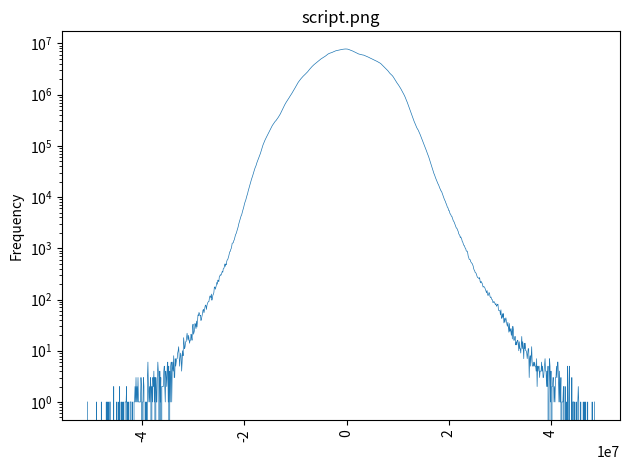

The matplotlib source for this figure:
import sys
import numpy as np
import matplotlib.pyplot as plt
y=[1.000000, 0.000000, 0.000000, 0.000000, 0.000000, 0.000000, 0.000000, 0.000000, 0.000000, 0.000000, 0.000000, 0.000000, 0.000000, 0.000000, 0.000000, 0.000000, 0.000000, 0.000000, 1.000000, 0.000000, 0.000000, 0.000000, 0.000000, 0.000000, 0.000000, 0.000000, 0.000000, 0.000000, 1.000000, 0.000000, 0.000000, 0.000000, 0.000000, 0.000000, 0.000000, 0.000000, 0.000000, 0.000000, 1.000000, 0.000000, 1.000000, 0.000000, 1.000000, 0.000000, 0.000000, 1.000000, 1.000000, 0.000000, 0.000000, 0.000000, 0.000000, 0.000000, 0.000000, 2.000000, 0.000000, 0.000000, 0.000000, 0.000000, 0.000000, 1.000000, 0.000000, 0.000000, 1.000000, 0.000000, 0.000000, 2.000000, 0.000000, 0.000000, 1.000000, 0.000000, 1.000000, 0.000000, 0.000000, 1.000000, 0.000000, 0.000000, 1.000000, 1.000000, 1.000000, 2.000000, 0.000000, 1.000000, 0.000000, 1.000000, 0.000000, 0.000000, 1.000000, 1.000000, 1.000000, 0.000000, 0.000000, 1.000000, 0.000000, 0.000000, 1.000000, 1.000000, 2.000000, 1.000000, 3.000000, 1.000000, 2.000000, 1.000000, 3.000000, 1.000000, 1.000000, 1.000000, 1.000000, 1.000000, 3.000000, 2.000000, 0.000000, 1.000000, 1.000000, 3.000000, 2.000000, 0.000000, 0.000000, 1.000000, 0.000000, 1.000000, 0.000000, 3.000000, 6.000000, 2.000000, 1.000000, 2.000000, 1.000000, 3.000000, 2.000000, 0.000000, 2.000000, 1.000000, 3.000000, 2.000000, 4.000000, 1.000000, 3.000000, 0.000000, 3.000000, 1.000000, 1.000000, 3.000000, 6.000000, 4.000000, 3.000000, 0.000000, 4.000000, 1.000000, 3.000000, 0.000000, 2.000000, 2.000000, 2.000000, 2.000000, 4.000000, 5.000000, 2.000000, 1.000000, 4.000000, 3.000000, 2.000000, 5.000000, 6.000000, 1.000000, 5.000000, 0.000000, 4.000000, 1.000000, 5.000000, 6.000000, 1.000000, 4.000000, 6.000000, 4.000000, 8.000000, 3.000000, 3.000000, 7.000000, 5.000000, 6.000000, 7.000000, 7.000000, 9.000000, 10.000000, 12.000000, 8.000000, 5.000000, 7.000000, 9.000000, 8.000000, 4.000000, 6.000000, 10.000000, 8.000000, 18.000000, 14.000000, 11.000000, 12.000000, 15.000000, 15.000000, 18.000000, 22.000000, 18.000000, 16.000000, 20.000000, 17.000000, 14.000000, 16.000000, 16.000000, 21.000000, 19.000000, 16.000000, 29.000000, 33.000000, 21.000000, 23.000000, 25.000000, 34.000000, 31.000000, 27.000000, 38.000000, 29.000000, 38.000000, 50.000000, 49.000000, 56.000000, 53.000000, 48.000000, 49.000000, 39.000000, 42.000000, 47.000000, 53.000000, 62.000000, 64.000000, 55.000000, 61.000000, 71.000000, 78.000000, 76.000000, 64.000000, 76.000000, 83.000000, 88.000000, 91.000000, 91.000000, 106.000000, 117.000000, 117.000000, 107.000000, 128.000000, 97.000000, 106.000000, 121.000000, 127.000000, 137.000000, 174.000000, 176.000000, 159.000000, 174.000000, 189.000000, 216.000000, 199.000000, 239.000000, 237.000000, 224.000000, 277.000000, 287.000000, 306.000000, 296.000000, 308.000000, 329.000000, 355.000000, 342.000000, 398.000000, 402.000000, 430.000000, 494.000000, 444.000000, 496.000000, 480.000000, 557.000000, 593.000000, 604.000000, 655.000000, 703.000000, 785.000000, 855.000000, 867.000000, 946.000000, 990.000000, 1095.000000, 1259.000000, 1272.000000, 1279.000000, 1398.000000, 1451.000000, 1600.000000, 1729.000000, 1871.000000, 1941.000000, 2089.000000, 2279.000000, 2455.000000, 2626.000000, 2939.000000, 3160.000000, 3362.000000, 3709.000000, 4000.000000, 4309.000000, 4481.000000, 4945.000000, 5343.000000, 5754.000000, 6228.000000, 6875.000000, 7523.000000, 8078.000000, 8523.000000, 9268.000000, 10071.000000, 10897.000000, 11578.000000, 12881.000000, 13905.000000, 15261.000000, 16406.000000, 17712.000000, 19285.000000, 20809.000000, 22426.000000, 23867.000000, 25550.000000, 27635.000000, 29965.000000, 32340.000000, 34473.000000, 36898.000000, 38708.000000, 41083.000000, 44263.000000, 47504.000000, 50282.000000, 53180.000000, 56406.000000, 59914.000000, 63557.000000, 67598.000000, 71765.000000, 77451.000000, 82337.000000, 88857.000000, 96400.000000, 103459.000000, 109504.000000, 116996.000000, 122833.000000, 128648.000000, 135229.000000, 140804.000000, 147707.000000, 154444.000000, 160882.000000, 169173.000000, 176605.000000, 186637.000000, 194833.000000, 202920.000000, 211882.000000, 220311.000000, 229441.000000, 240037.000000, 250502.000000, 259070.000000, 269526.000000, 279222.000000, 286353.000000, 294602.000000, 304083.000000, 308926.000000, 318304.000000, 327313.000000, 339652.000000, 352124.000000, 362068.000000, 374879.000000, 387862.000000, 402488.000000, 419716.000000, 440011.000000, 459658.000000, 483872.000000, 509549.000000, 535249.000000, 559529.000000, 587047.000000, 609631.000000, 635151.000000, 662574.000000, 688252.000000, 713941.000000, 738245.000000, 764181.000000, 790644.000000, 818170.000000, 848723.000000, 877918.000000, 915217.000000, 945508.000000, 975501.000000, 1008992.000000, 1047201.000000, 1089402.000000, 1135549.000000, 1171285.000000, 1215720.000000, 1263907.000000, 1313921.000000, 1366877.000000, 1419124.000000, 1477097.000000, 1538947.000000, 1606023.000000, 1671955.000000, 1731908.000000, 1791284.000000, 1841092.000000, 1897427.000000, 1948292.000000, 2003931.000000, 2066426.000000, 2121519.000000, 2173980.000000, 2228202.000000, 2283013.000000, 2329973.000000, 2370455.000000, 2425540.000000, 2488309.000000, 2543360.000000, 2610157.000000, 2665707.000000, 2721410.000000, 2786348.000000, 2871750.000000, 2955470.000000, 3043787.000000, 3117707.000000, 3201925.000000, 3289357.000000, 3370347.000000, 3456403.000000, 3536318.000000, 3617805.000000, 3693054.000000, 3773416.000000, 3853844.000000, 3926655.000000, 4002404.000000, 4076152.000000, 4165453.000000, 4244017.000000, 4324355.000000, 4413243.000000, 4492859.000000, 4576359.000000, 4663260.000000, 4748988.000000, 4832093.000000, 4899970.000000, 4976342.000000, 5046765.000000, 5127860.000000, 5210057.000000, 5268005.000000, 5329115.000000, 5406665.000000, 5482192.000000, 5571092.000000, 5660232.000000, 5764019.000000, 5863222.000000, 5976153.000000, 6090908.000000, 6178593.000000, 6265577.000000, 6335854.000000, 6403302.000000, 6453771.000000, 6498915.000000, 6546325.000000, 6595207.000000, 6649520.000000, 6718799.000000, 6788426.000000, 6873941.000000, 6950903.000000, 7018026.000000, 7081745.000000, 7141280.000000, 7191474.000000, 7228470.000000, 7276163.000000, 7319073.000000, 7377560.000000, 7394387.000000, 7432999.000000, 7469206.000000, 7510133.000000, 7540531.000000, 7574998.000000, 7590826.000000, 7619335.000000, 7653293.000000, 7692747.000000, 7720105.000000, 7730828.000000, 7755708.000000, 7778479.000000, 7791597.000000, 7788443.000000, 7784427.000000, 7778628.000000, 7767122.000000, 7726657.000000, 7681449.000000, 7619719.000000, 7557465.000000, 7512050.000000, 7453093.000000, 7396064.000000, 7329707.000000, 7251529.000000, 7181302.000000, 7103630.000000, 7023834.000000, 6935990.000000, 6863137.000000, 6780373.000000, 6694426.000000, 6617700.000000, 6539513.000000, 6469076.000000, 6399270.000000, 6337883.000000, 6273519.000000, 6228616.000000, 6184422.000000, 6150606.000000, 6115922.000000, 6083397.000000, 6050985.000000, 6006733.000000, 5978989.000000, 5950264.000000, 5928707.000000, 5923131.000000, 5868469.000000, 5828951.000000, 5768174.000000, 5721187.000000, 5661256.000000, 5602936.000000, 5546168.000000, 5495598.000000, 5437753.000000, 5376853.000000, 5324653.000000, 5243204.000000, 5190965.000000, 5130536.000000, 5083821.000000, 5034896.000000, 4982921.000000, 4929702.000000, 4869767.000000, 4823914.000000, 4763060.000000, 4704306.000000, 4655749.000000, 4611729.000000, 4566139.000000, 4520224.000000, 4476550.000000, 4419209.000000, 4356150.000000, 4291992.000000, 4242405.000000, 4200692.000000, 4135053.000000, 4073805.000000, 4010608.000000, 3914156.000000, 3840390.000000, 3749039.000000, 3667453.000000, 3588640.000000, 3512212.000000, 3427814.000000, 3360102.000000, 3294509.000000, 3226416.000000, 3156556.000000, 3087563.000000, 3008016.000000, 2928285.000000, 2839325.000000, 2751913.000000, 2665419.000000, 2609498.000000, 2557323.000000, 2508980.000000, 2456377.000000, 2402744.000000, 2344853.000000, 2281768.000000, 2208986.000000, 2128517.000000, 2057386.000000, 1992789.000000, 1912124.000000, 1838686.000000, 1778014.000000, 1716869.000000, 1659242.000000, 1606997.000000, 1564811.000000, 1510907.000000, 1454735.000000, 1405529.000000, 1358189.000000, 1308407.000000, 1252504.000000, 1202796.000000, 1159866.000000, 1110642.000000, 1062325.000000, 1021437.000000, 977690.000000, 934707.000000, 886134.000000, 836005.000000, 787618.000000, 748420.000000, 712026.000000, 668940.000000, 631254.000000, 594999.000000, 556994.000000, 523041.000000, 489933.000000, 458732.000000, 431619.000000, 407294.000000, 380886.000000, 356466.000000, 335107.000000, 316890.000000, 299374.000000, 284587.000000, 270391.000000, 256041.000000, 241256.000000, 229127.000000, 219645.000000, 211075.000000, 204632.000000, 194947.000000, 186041.000000, 175049.000000, 166944.000000, 157745.000000, 149204.000000, 140900.000000, 133157.000000, 125391.000000, 118775.000000, 112756.000000, 106222.000000, 100769.000000, 94575.000000, 89223.000000, 84444.000000, 78988.000000, 73798.000000, 69534.000000, 66198.000000, 62302.000000, 57956.000000, 53694.000000, 49976.000000, 46926.000000, 43294.000000, 40419.000000, 37803.000000, 34888.000000, 32534.000000, 30677.000000, 28584.000000, 27368.000000, 25465.000000, 23896.000000, 22750.000000, 21438.000000, 20249.000000, 19138.000000, 18184.000000, 17530.000000, 16540.000000, 15680.000000, 14700.000000, 14117.000000, 13208.000000, 13117.000000, 12301.000000, 11559.000000, 10816.000000, 10279.000000, 9610.000000, 8972.000000, 8548.000000, 8203.000000, 7623.000000, 7301.000000, 6832.000000, 6363.000000, 6219.000000, 5809.000000, 5392.000000, 5415.000000, 4842.000000, 4666.000000, 4507.000000, 4248.000000, 4202.000000, 3929.000000, 3673.000000, 3437.000000, 3343.000000, 3181.000000, 2988.000000, 2793.000000, 2670.000000, 2495.000000, 2471.000000, 2338.000000, 2212.000000, 2104.000000, 1908.000000, 1848.000000, 1788.000000, 1631.000000, 1668.000000, 1575.000000, 1495.000000, 1361.000000, 1319.000000, 1228.000000, 1145.000000, 1138.000000, 1076.000000, 1008.000000, 986.000000, 894.000000, 873.000000, 881.000000, 811.000000, 701.000000, 663.000000, 608.000000, 603.000000, 600.000000, 550.000000, 530.000000, 514.000000, 504.000000, 475.000000, 450.000000, 402.000000, 377.000000, 365.000000, 338.000000, 334.000000, 323.000000, 300.000000, 281.000000, 268.000000, 266.000000, 262.000000, 254.000000, 267.000000, 227.000000, 212.000000, 227.000000, 211.000000, 211.000000, 190.000000, 175.000000, 178.000000, 177.000000, 175.000000, 165.000000, 156.000000, 145.000000, 135.000000, 150.000000, 127.000000, 119.000000, 125.000000, 137.000000, 133.000000, 114.000000, 109.000000, 112.000000, 102.000000, 100.000000, 98.000000, 87.000000, 90.000000, 91.000000, 89.000000, 83.000000, 79.000000, 83.000000, 74.000000, 76.000000, 80.000000, 81.000000, 62.000000, 61.000000, 61.000000, 60.000000, 50.000000, 63.000000, 43.000000, 43.000000, 53.000000, 45.000000, 53.000000, 35.000000, 43.000000, 36.000000, 41.000000, 44.000000, 38.000000, 33.000000, 30.000000, 36.000000, 28.000000, 23.000000, 34.000000, 24.000000, 27.000000, 24.000000, 20.000000, 27.000000, 17.000000, 30.000000, 26.000000, 16.000000, 16.000000, 19.000000, 19.000000, 13.000000, 15.000000, 13.000000, 16.000000, 16.000000, 14.000000, 10.000000, 15.000000, 11.000000, 11.000000, 9.000000, 13.000000, 19.000000, 11.000000, 15.000000, 11.000000, 7.000000, 14.000000, 11.000000, 14.000000, 10.000000, 10.000000, 9.000000, 7.000000, 9.000000, 11.000000, 11.000000, 3.000000, 7.000000, 8.000000, 5.000000, 8.000000, 12.000000, 6.000000, 5.000000, 5.000000, 6.000000, 5.000000, 6.000000, 5.000000, 5.000000, 4.000000, 7.000000, 2.000000, 5.000000, 4.000000, 5.000000, 5.000000, 3.000000, 4.000000, 4.000000, 4.000000, 6.000000, 4.000000, 5.000000, 3.000000, 3.000000, 4.000000, 5.000000, 7.000000, 4.000000, 4.000000, 2.000000, 4.000000, 2.000000, 5.000000, 0.000000, 1.000000, 7.000000, 5.000000, 1.000000, 4.000000, 0.000000, 2.000000, 2.000000, 3.000000, 3.000000, 1.000000, 2.000000, 1.000000, 3.000000, 3.000000, 5.000000, 3.000000, 6.000000, 6.000000, 3.000000, 1.000000, 4.000000, 1.000000, 1.000000, 3.000000, 0.000000, 1.000000, 1.000000, 1.000000, 2.000000, 0.000000, 0.000000, 2.000000, 2.000000, 0.000000, 1.000000, 0.000000, 5.000000, 1.000000, 0.000000, 2.000000, 5.000000, 0.000000, 0.000000, 0.000000, 0.000000, 3.000000, 0.000000, 1.000000, 1.000000, 1.000000, 0.000000, 1.000000, 0.000000, 0.000000, 1.000000, 0.000000, 0.000000, 1.000000, 2.000000, 1.000000, 0.000000, 0.000000, 0.000000, 1.000000, 0.000000, 0.000000, 0.000000, 0.000000, 1.000000, 0.000000, 0.000000, 1.000000, 0.000000, 1.000000, 0.000000, 0.000000, 0.000000, 1.000000, 0.000000, 0.000000, 0.000000, 0.000000, 0.000000, 0.000000, 0.000000, 0.000000, 1.000000, 0.000000, 0.000000, 0.000000, 0.000000, 1.000000]
minVal=-50739408.000000
maxVal=48492728.000000
plotName=sys.argv[0]
plotName = plotName.replace('.py','.png')
numVals = len(y)
x = np.linspace(minVal, maxVal, numVals+1)[1:]
plt.semilogy(x,y, linewidth=0.5)
plt.title(plotName)
plt.ylabel("Frequency")
plt.xticks(rotation=90)
plt.tight_layout()
plt.savefig(plotName, dpi=300)
